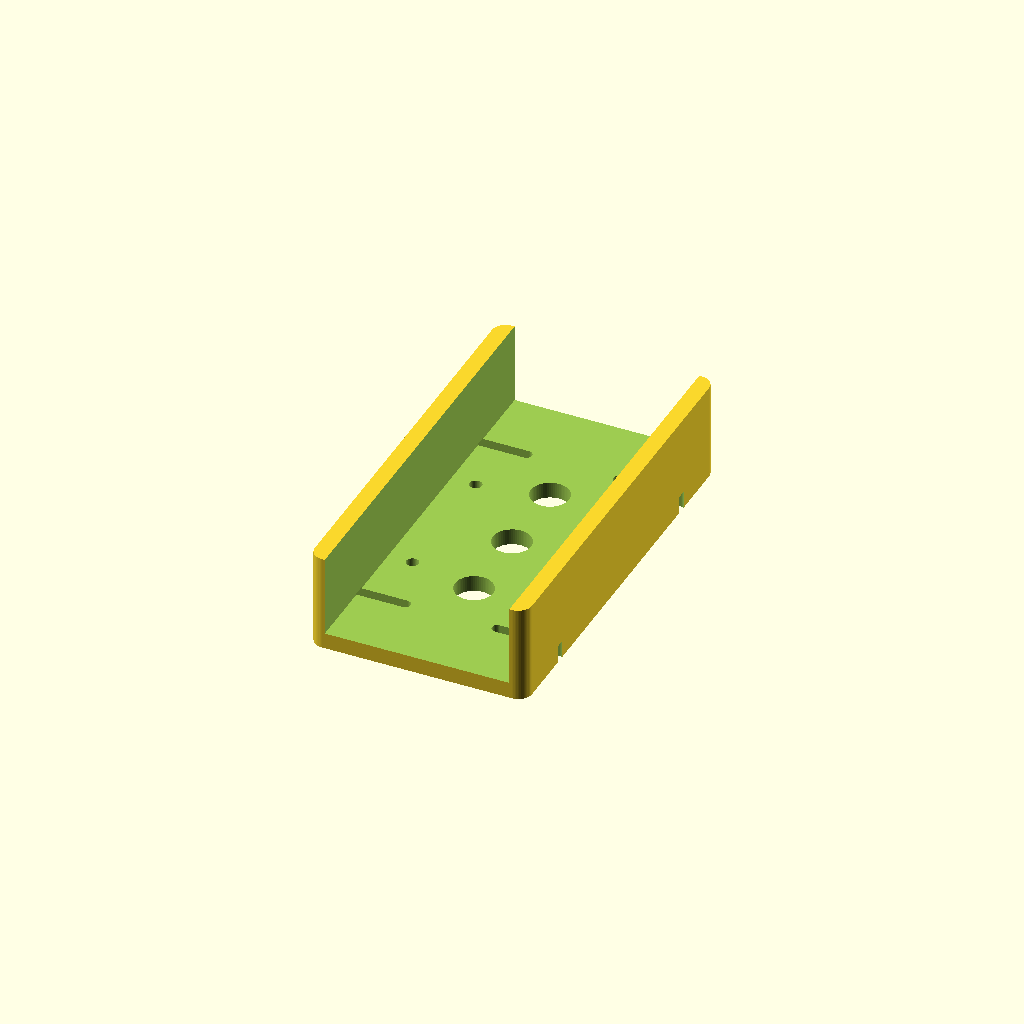
Cell 1: rendered with the file's own defaults.
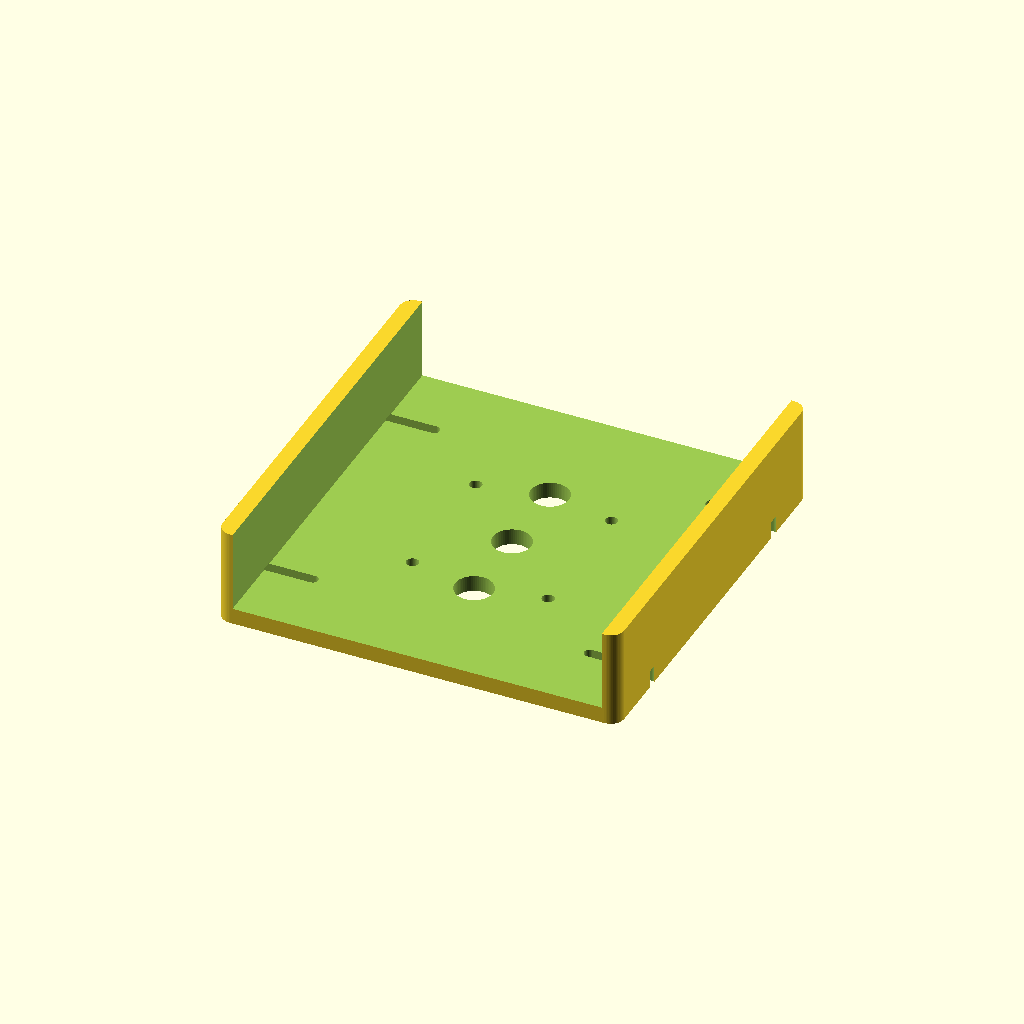
Cell 2: inner_w = 136 (everything else at default).
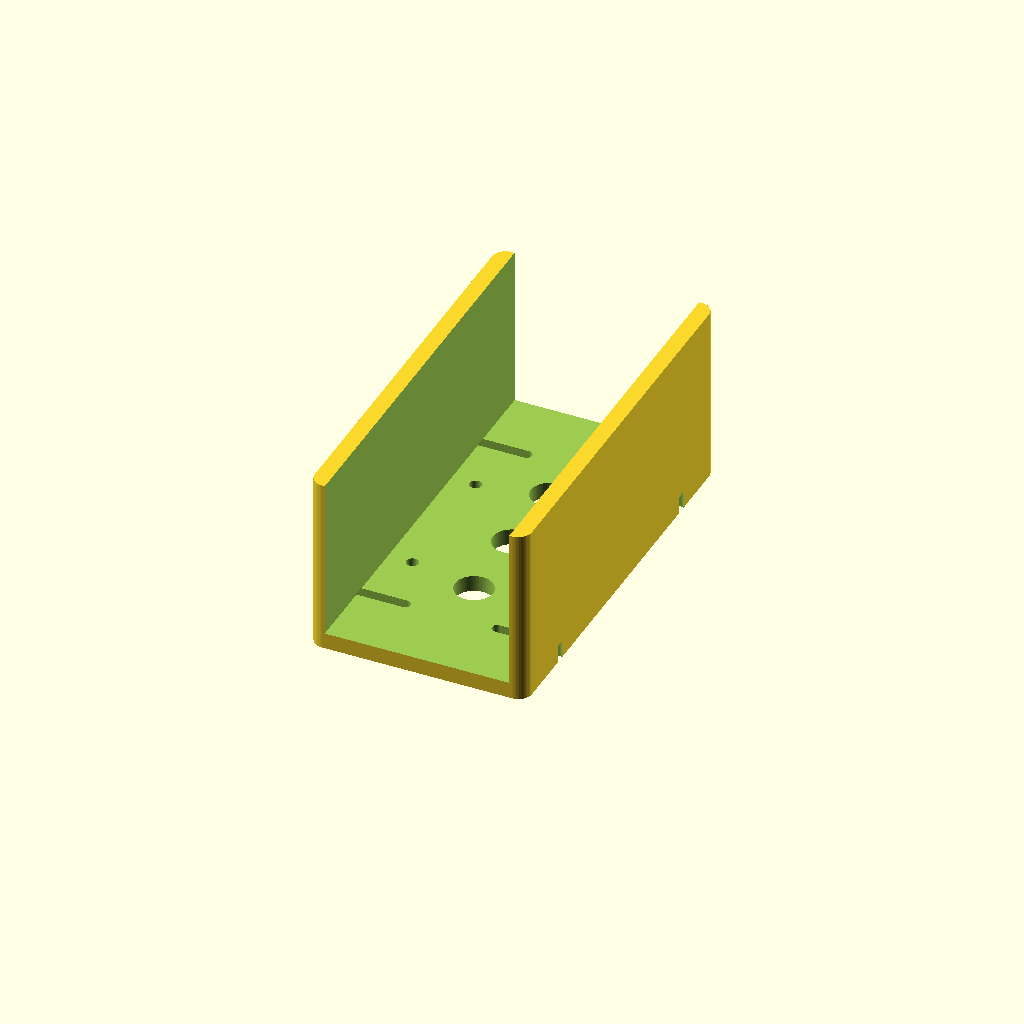
Cell 3: inner_h = 60 (everything else at default).
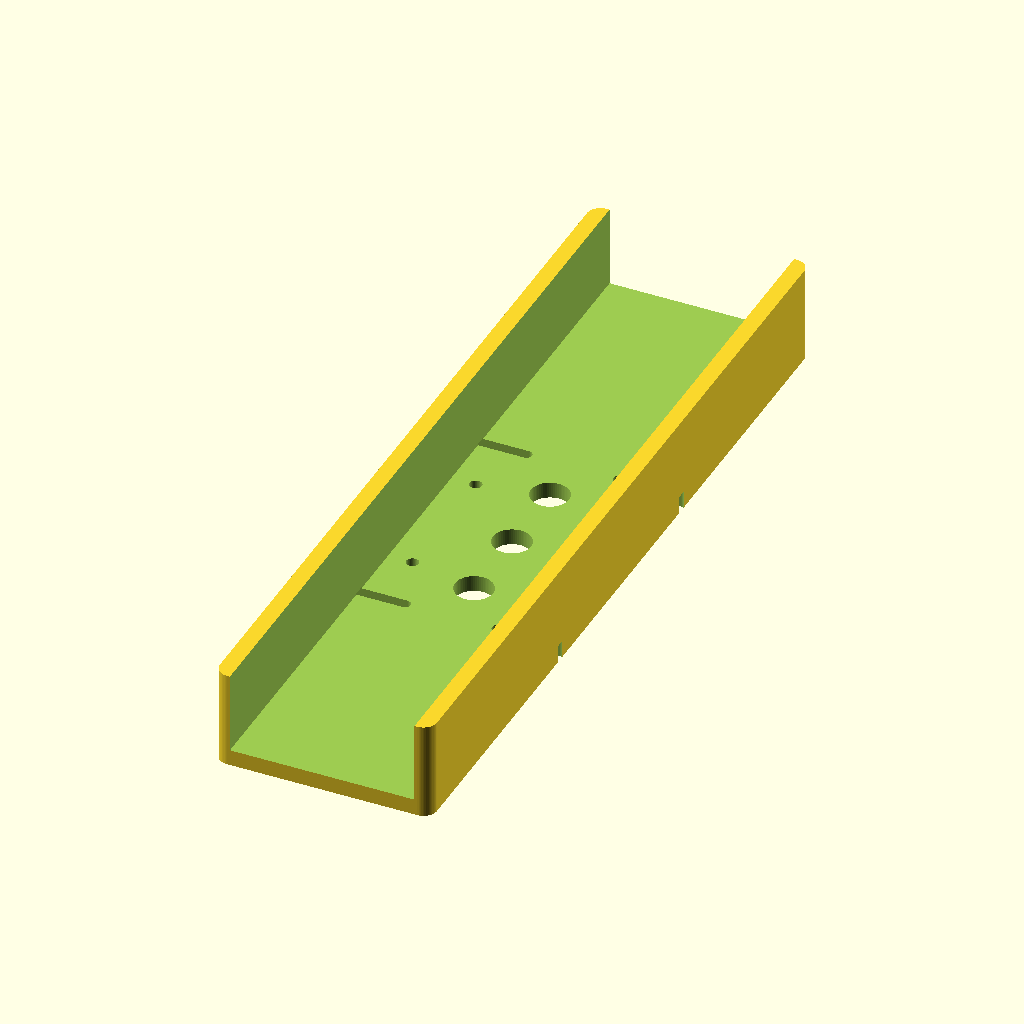
Cell 4: cradle_len = 300 (everything else at default).
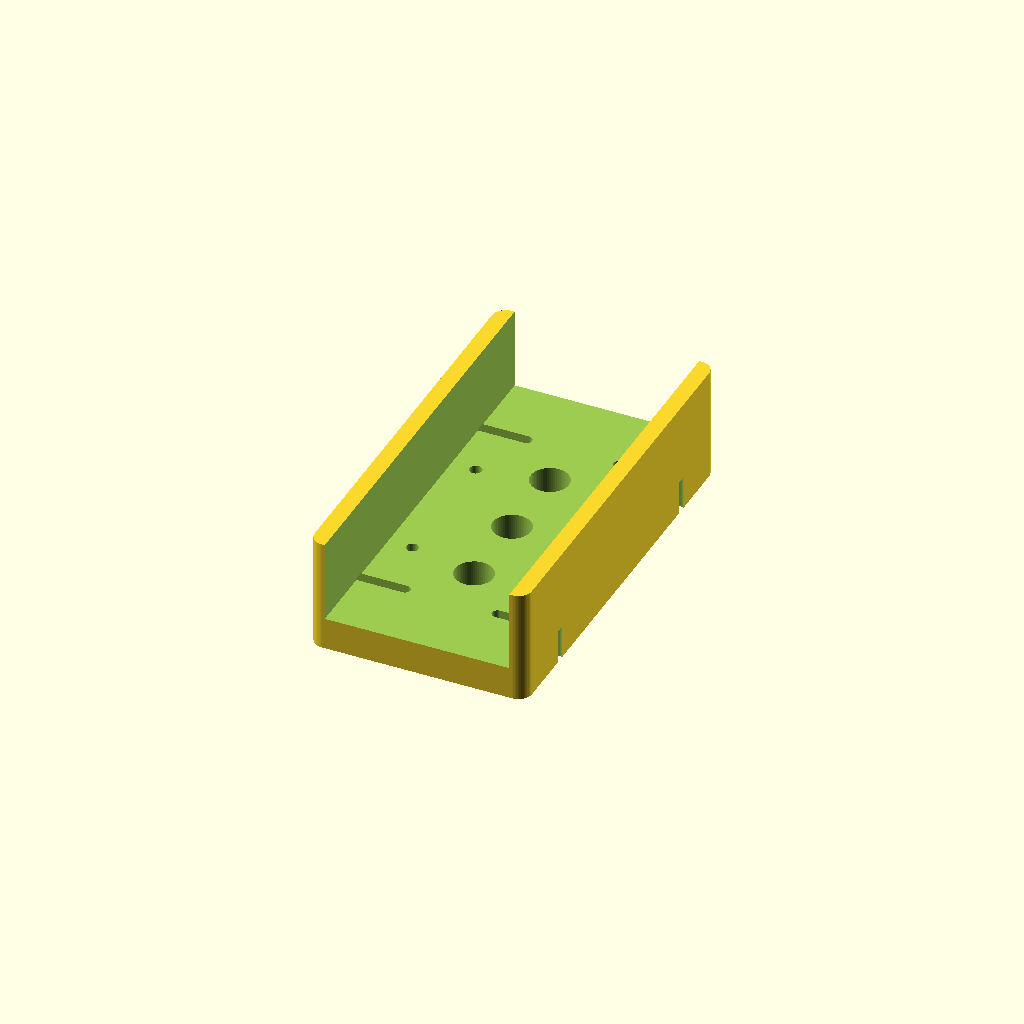
Cell 5: the same model with floor_t = 12.
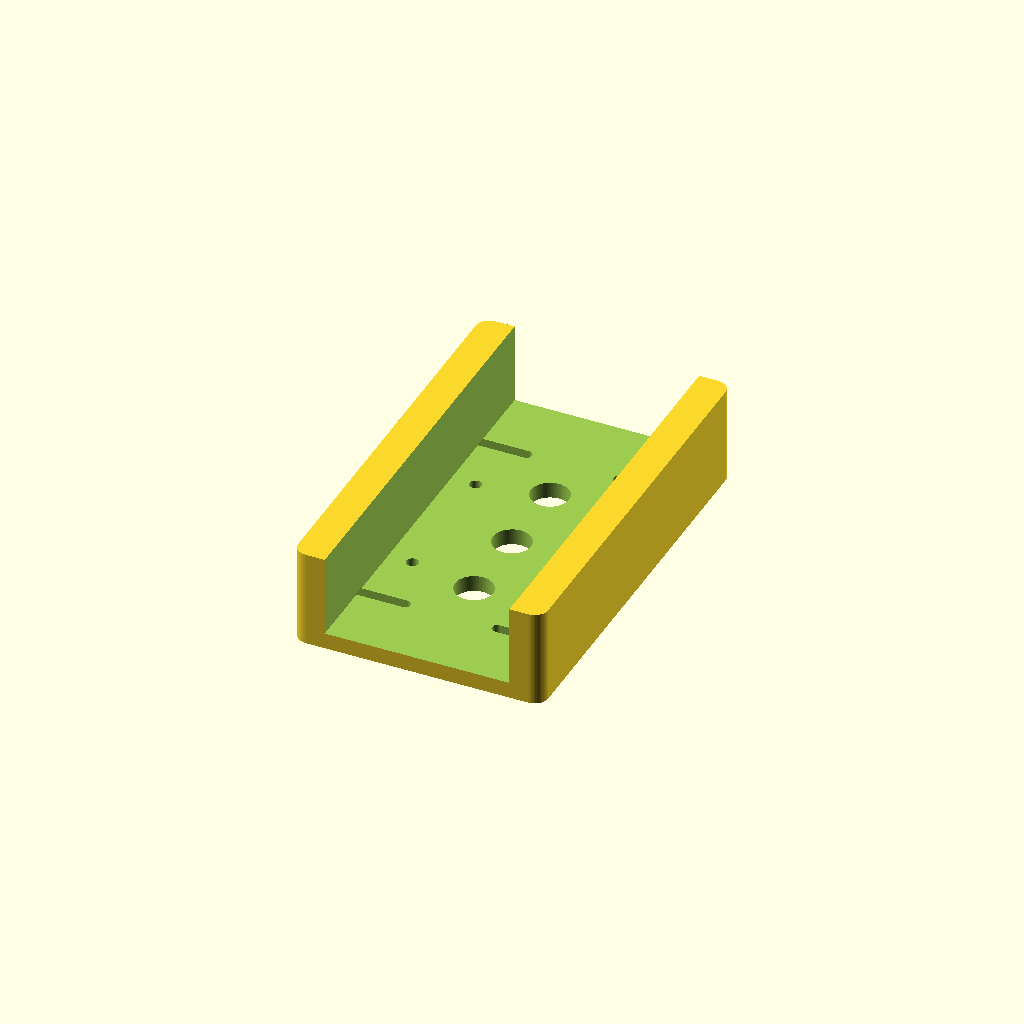
Cell 6: wall = 12 (everything else at default).
All cells are drawn from one camera (rotation 55°, 0°, 25°, orthographic, colour scheme Cornfield), so only the parameter changes between them.
OpenSCAD source file robot/blueprints/scad/kinect_cradle.scad:
// Cradle for the Xbox One Kinect (Kinect v2). Body is 249 x 66 x 67 mm
// and weighs about one kilogram, so the cradle grips the centre 150 mm
// and the rest overhangs each side. Four strap slots take 20 mm hook
// and loop straps to lock the sensor down. Bolts to the tilt wedge or
// straight onto a mast flange with 4 x M4. Print trough opening up,
// supports only under the strap slots.

include <common.scad>

inner_w = 68;     // Kinect 66 plus foam tape
inner_h = 30;     // wall height, grips lower half of the body
cradle_len = 150;
floor_t = 6;
wall = 6;

module kinect_cradle() {
    difference() {
        // Outer shell
        translate([0, 0, 0])
            rounded_plate(inner_w + 2 * wall, cradle_len, floor_t + inner_h, 5);
        // Trough
        translate([0, 0, floor_t])
            linear_extrude(inner_h + 1)
                square([inner_w, cradle_len + 2], center = true);
        // Mast bolt pattern
        four_holes(50, 50, m4, floor_t);
        // Strap slots through the floor beside each wall
        for (sy = [-1, 1], sx = [-1, 1])
            translate([sx * (inner_w / 2 - 6), sy * 48, 0])
                slot(4, 22, floor_t);
        // Ventilation, the Kinect runs warm
        for (y = [-30, 0, 30])
            translate([0, y, 0]) hole(14, floor_t);
    }
}

kinect_cradle();
Parameter table extracted from the source (name, type, default, range or options):
inner_w: number, default 68
inner_h: number, default 30
cradle_len: number, default 150
floor_t: number, default 6
wall: number, default 6
